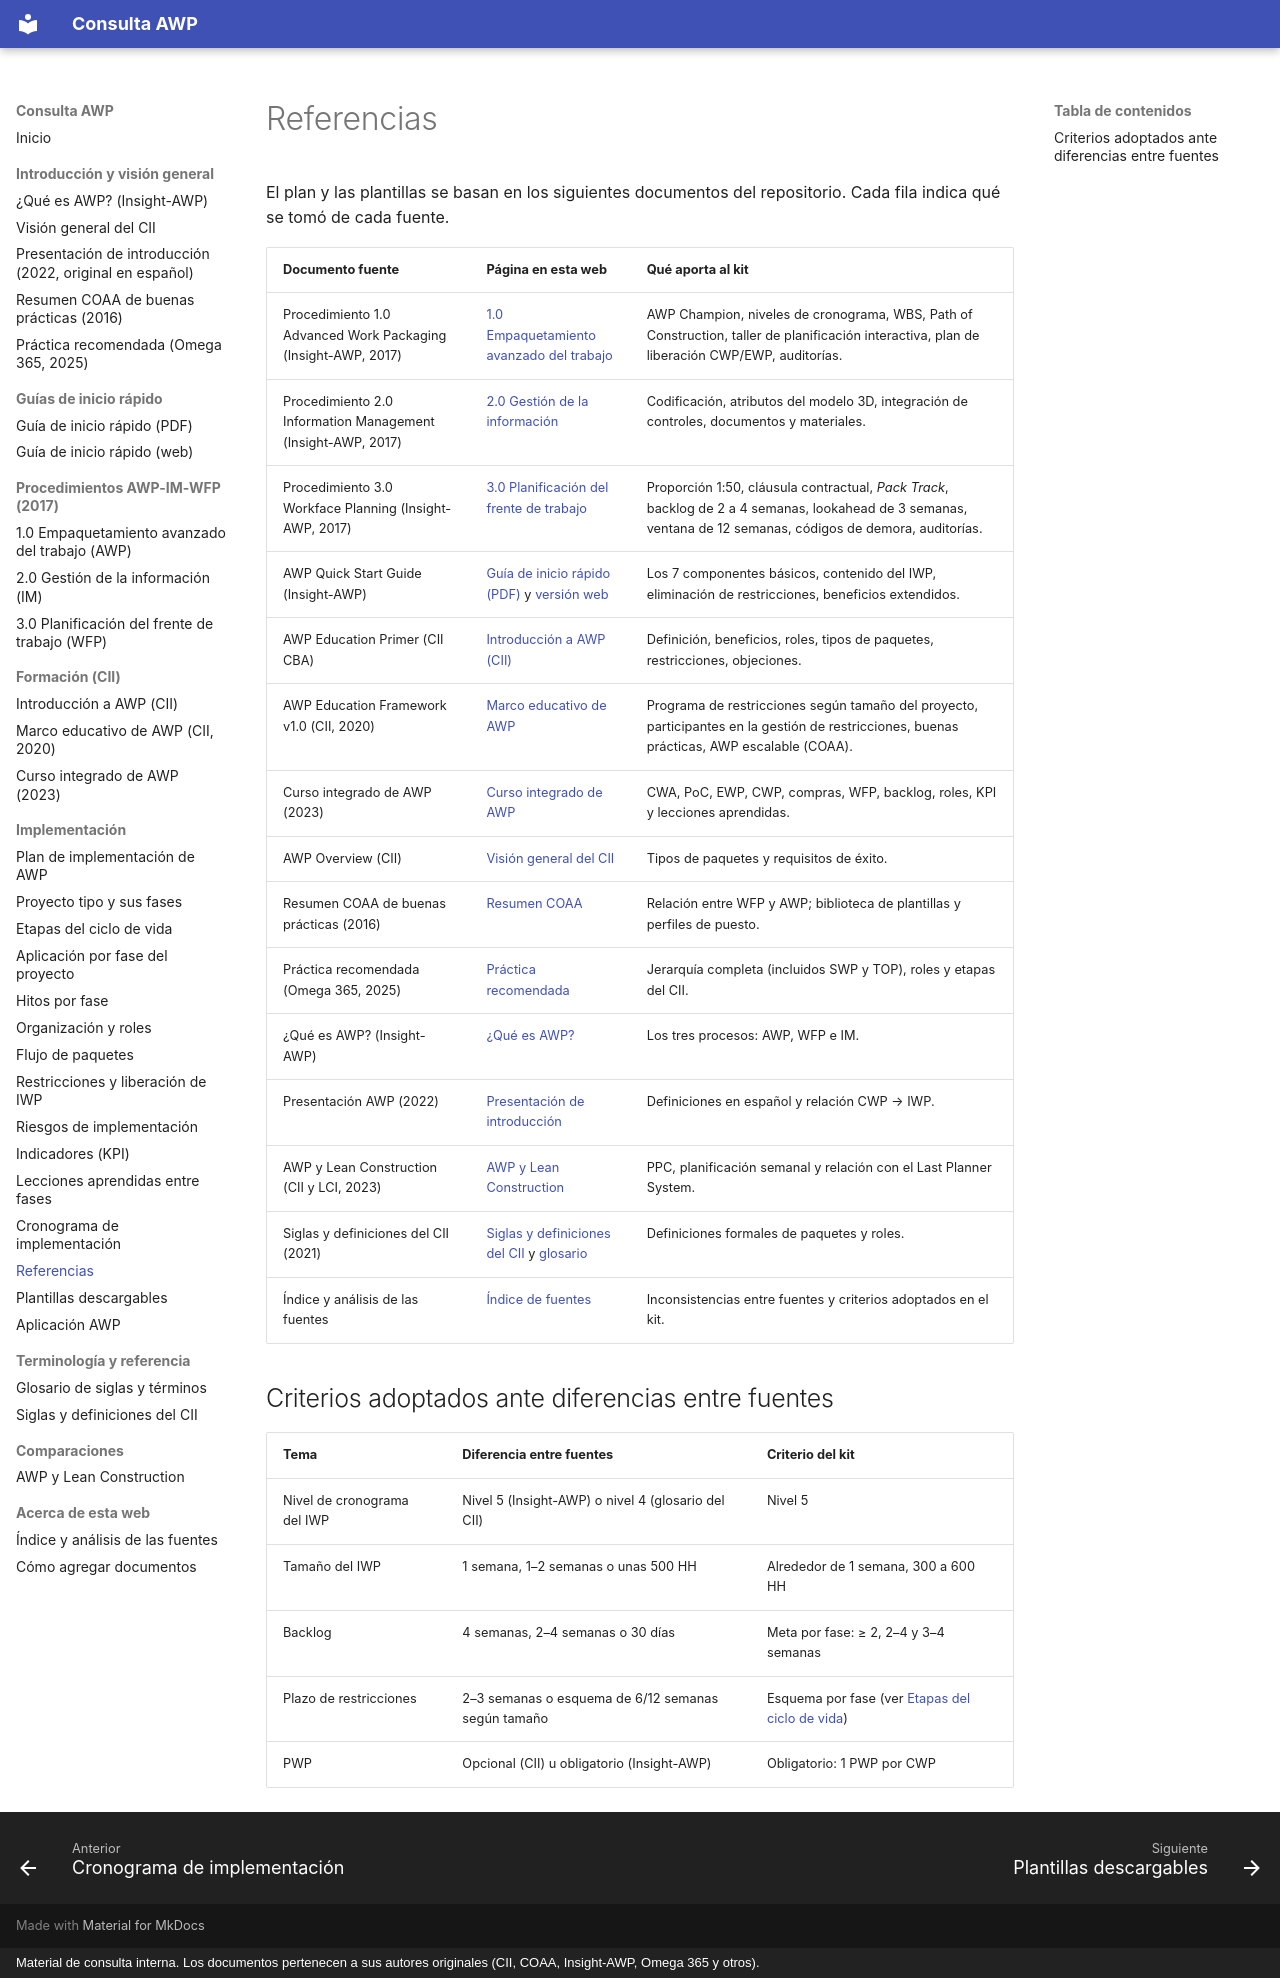

repository: ehchavezm-hub/01-awp · page: implementacion/referencias/index.html · generator: mkdocs · copyright: Material de consulta interna. Los documentos pertenecen a sus autores originales (CII, COAA, Insight-AWP, Omega 365 y otros).

# Referencias

El plan y las plantillas se basan en los siguientes documentos del repositorio. Cada fila indica qué se tomó de cada fuente.

| Documento fuente | Página en esta web | Qué aporta al kit |
|---|---|---|
| Procedimiento 1.0 Advanced Work Packaging (Insight-AWP, 2017) | [1.0 Empaquetamiento avanzado del trabajo](../procedimientos/1-advanced-work-packaging.md) | AWP Champion, niveles de cronograma, WBS, Path of Construction, taller de planificación interactiva, plan de liberación CWP/EWP, auditorías. |
| Procedimiento 2.0 Information Management (Insight-AWP, 2017) | [2.0 Gestión de la información](../procedimientos/2-information-management.md) | Codificación, atributos del modelo 3D, integración de controles, documentos y materiales. |
| Procedimiento 3.0 Workface Planning (Insight-AWP, 2017) | [3.0 Planificación del frente de trabajo](../procedimientos/3-workface-planning.md) | Proporción 1:50, cláusula contractual, *Pack Track*, backlog de 2 a 4 semanas, lookahead de 3 semanas, ventana de 12 semanas, códigos de demora, auditorías. |
| AWP Quick Start Guide (Insight-AWP) | [Guía de inicio rápido (PDF)](../guias/quick-start-guide-pdf.md) y [versión web](../guias/quick-start-guide-web.md) | Los 7 componentes básicos, contenido del IWP, eliminación de restricciones, beneficios extendidos. |
| AWP Education Primer (CII CBA) | [Introducción a AWP (CII)](../formacion/education-primer.md) | Definición, beneficios, roles, tipos de paquetes, restricciones, objeciones. |
| AWP Education Framework v1.0 (CII, 2020) | [Marco educativo de AWP](../formacion/education-framework.md) | Programa de restricciones según tamaño del proyecto, participantes en la gestión de restricciones, buenas prácticas, AWP escalable (COAA). |
| Curso integrado de AWP (2023) | [Curso integrado de AWP](../formacion/curso-awp-2023.md) | CWA, PoC, EWP, CWP, compras, WFP, backlog, roles, KPI y lecciones aprendidas. |
| AWP Overview (CII) | [Visión general del CII](../introduccion/vision-general-cii.md) | Tipos de paquetes y requisitos de éxito. |
| Resumen COAA de buenas prácticas (2016) | [Resumen COAA](../introduccion/resumen-coaa-2016.md) | Relación entre WFP y AWP; biblioteca de plantillas y perfiles de puesto. |
| Práctica recomendada (Omega 365, 2025) | [Práctica recomendada](../introduccion/practica-recomendada-omega-365.md) | Jerarquía completa (incluidos SWP y TOP), roles y etapas del CII. |
| ¿Qué es AWP? (Insight-AWP) | [¿Qué es AWP?](../introduccion/que-es-awp-insight.md) | Los tres procesos: AWP, WFP e IM. |
| Presentación AWP (2022) | [Presentación de introducción](../introduccion/presentacion-awp-2022.md) | Definiciones en español y relación CWP → IWP. |
| AWP y Lean Construction (CII y LCI, 2023) | [AWP y Lean Construction](../comparaciones/awp-vs-lean-construction.md) | PPC, planificación semanal y relación con el Last Planner System. |
| Siglas y definiciones del CII (2021) | [Siglas y definiciones del CII](../referencia/siglas-y-definiciones-cii.md) y [glosario](../referencia/glosario.md) | Definiciones formales de paquetes y roles. |
| Índice y análisis de las fuentes | [Índice de fuentes](../acerca/indice-de-fuentes.md) | Inconsistencias entre fuentes y criterios adoptados en el kit. |

## Criterios adoptados ante diferencias entre fuentes

| Tema | Diferencia entre fuentes | Criterio del kit |
|---|---|---|
| Nivel de cronograma del IWP | Nivel 5 (Insight-AWP) o nivel 4 (glosario del CII) | Nivel 5 |
| Tamaño del IWP | 1 semana, 1–2 semanas o unas 500 HH | Alrededor de 1 semana, 300 a 600 HH |
| Backlog | 4 semanas, 2–4 semanas o 30 días | Meta por fase: ≥ 2, 2–4 y 3–4 semanas |
| Plazo de restricciones | 2–3 semanas o esquema de 6/12 semanas según tamaño | Esquema por fase (ver [Etapas del ciclo de vida](etapas-ciclo-de-vida.md)) |
| PWP | Opcional (CII) u obligatorio (Insight-AWP) | Obligatorio: 1 PWP por CWP |
